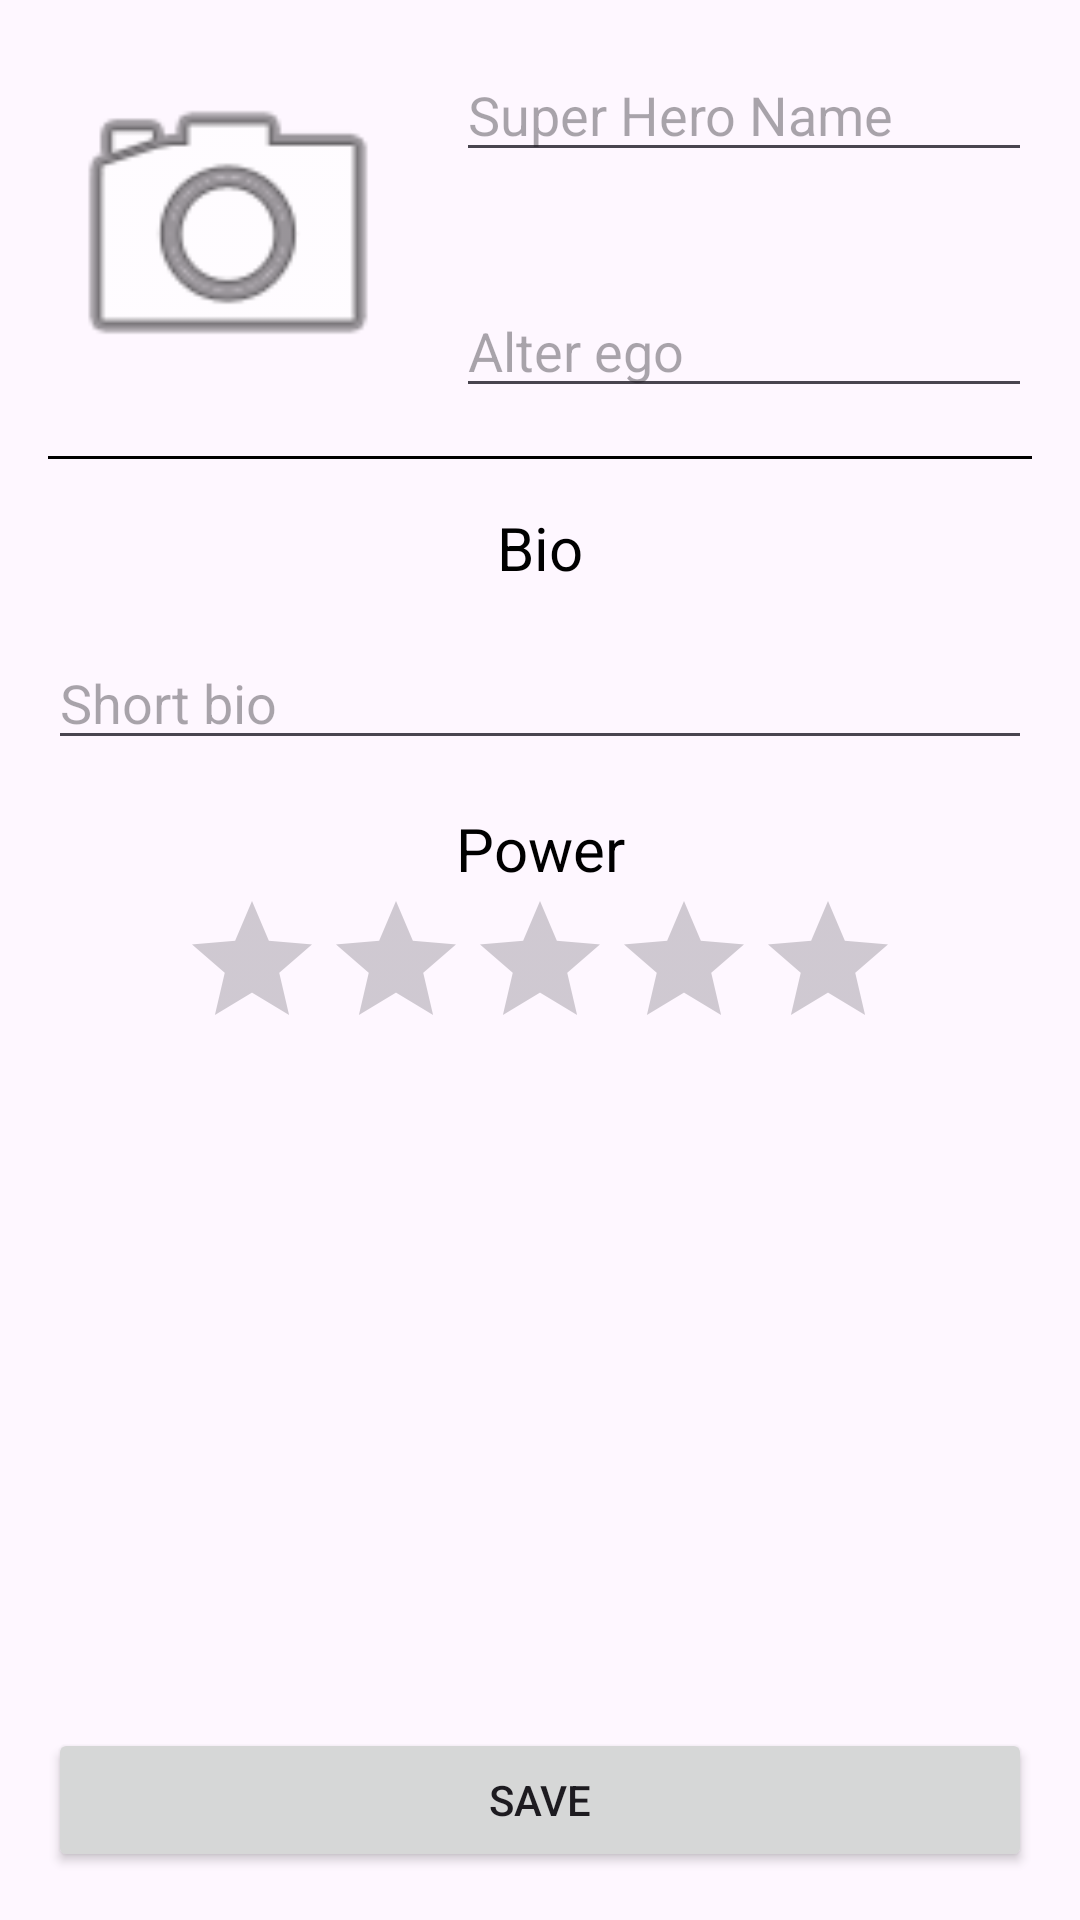

Here is an Android app screen rendered from its layout file. Give the layout XML and the strings, colors and styles it references.
<!-- AndroidManifest.xml: application theme Theme.HerosAndroid -->
<!-- res/layout/activity_main.xml -->
<?xml version="1.0" encoding="utf-8"?>
<layout xmlns:android="http://schemas.android.com/apk/res/android"
    xmlns:app="http://schemas.android.com/apk/res-auto"
    xmlns:tools="http://schemas.android.com/tools">

    <RelativeLayout
        android:layout_width="match_parent"
        android:layout_height="match_parent"
        android:padding="16dp"
        tools:context=".MainActivity">
        <ImageView
            android:id="@+id/hero_image"
            android:layout_width="120dp"
            android:layout_height="120dp"
            android:contentDescription="Hero Image"
            android:src="@android:drawable/ic_menu_camera" />

        <EditText
            android:id="@+id/hero_name_edit"
            android:layout_width="match_parent"
            android:layout_height="wrap_content"
            android:layout_toEndOf="@+id/hero_image"
            android:layout_alignTop="@+id/hero_image"
            android:layout_marginStart="16dp"
            android:autofillHints="OK"
            android:hint="Super Hero Name"
            android:inputType="text" />

        <EditText
            android:id="@+id/alter_ego_edit"
            android:layout_width="match_parent"
            android:layout_height="wrap_content"
            android:layout_toEndOf="@+id/hero_image"
            android:layout_alignBottom="@+id/hero_image"
            android:layout_marginStart="16dp"
            android:autofillHints="OK"
            android:hint="Alter ego"
            android:inputType="text" />
        
        <View
            android:id="@+id/divider"
            android:layout_width="match_parent"
            android:layout_height="1dp"
            android:layout_below="@+id/hero_image"
            android:layout_marginTop="16dp"
            android:background="@color/black" />

        <TextView
            android:id="@+id/bio_text"
            android:layout_width="match_parent"
            android:layout_height="wrap_content"
            android:textColor="@color/black"
            android:layout_below="@+id/divider"
            android:text="Bio"
            android:gravity="center"
            android:layout_marginTop="16dp"
            android:textSize="20sp" />

        <EditText
            android:id="@+id/bio_edit"
            android:layout_width="match_parent"
            android:layout_height="wrap_content"
            android:layout_below="@+id/bio_text"
            android:layout_marginTop="16dp"
            android:autofillHints="OK"
            android:hint="Short bio"
            android:inputType="text" />

        <TextView
            android:id="@+id/power_text"
            android:layout_width="match_parent"
            android:layout_height="wrap_content"
            android:layout_marginTop="16dp"
            android:textColor="@color/black"
            android:layout_below="@+id/bio_edit"
            android:gravity="center"
            android:textSize="20sp"
            android:text="Power" />

        <RatingBar
            android:id="@+id/power_bar"
            android:layout_width="wrap_content"
            android:layout_height="wrap_content"
            android:progressTint="@color/yellow"
            android:layout_below="@+id/power_text"
            android:layout_centerHorizontal="true" />

        <Button
            android:id="@+id/save_button"
            android:layout_width="match_parent"
            android:layout_height="wrap_content"
            android:layout_alignParentBottom="true"
            android:text="Save" />


    </RelativeLayout>

</layout>
<!-- resources referenced by this layout -->
<resources>
  <color name="black">#FF000000</color>
  <color name="yellow">#FFEB3B</color>
  <style name="Theme.HerosAndroid" parent="Base.Theme.HerosAndroid" />
  <style name="Base.Theme.HerosAndroid" parent="Theme.Material3.DayNight.NoActionBar">
          
          
      </style>
</resources>
